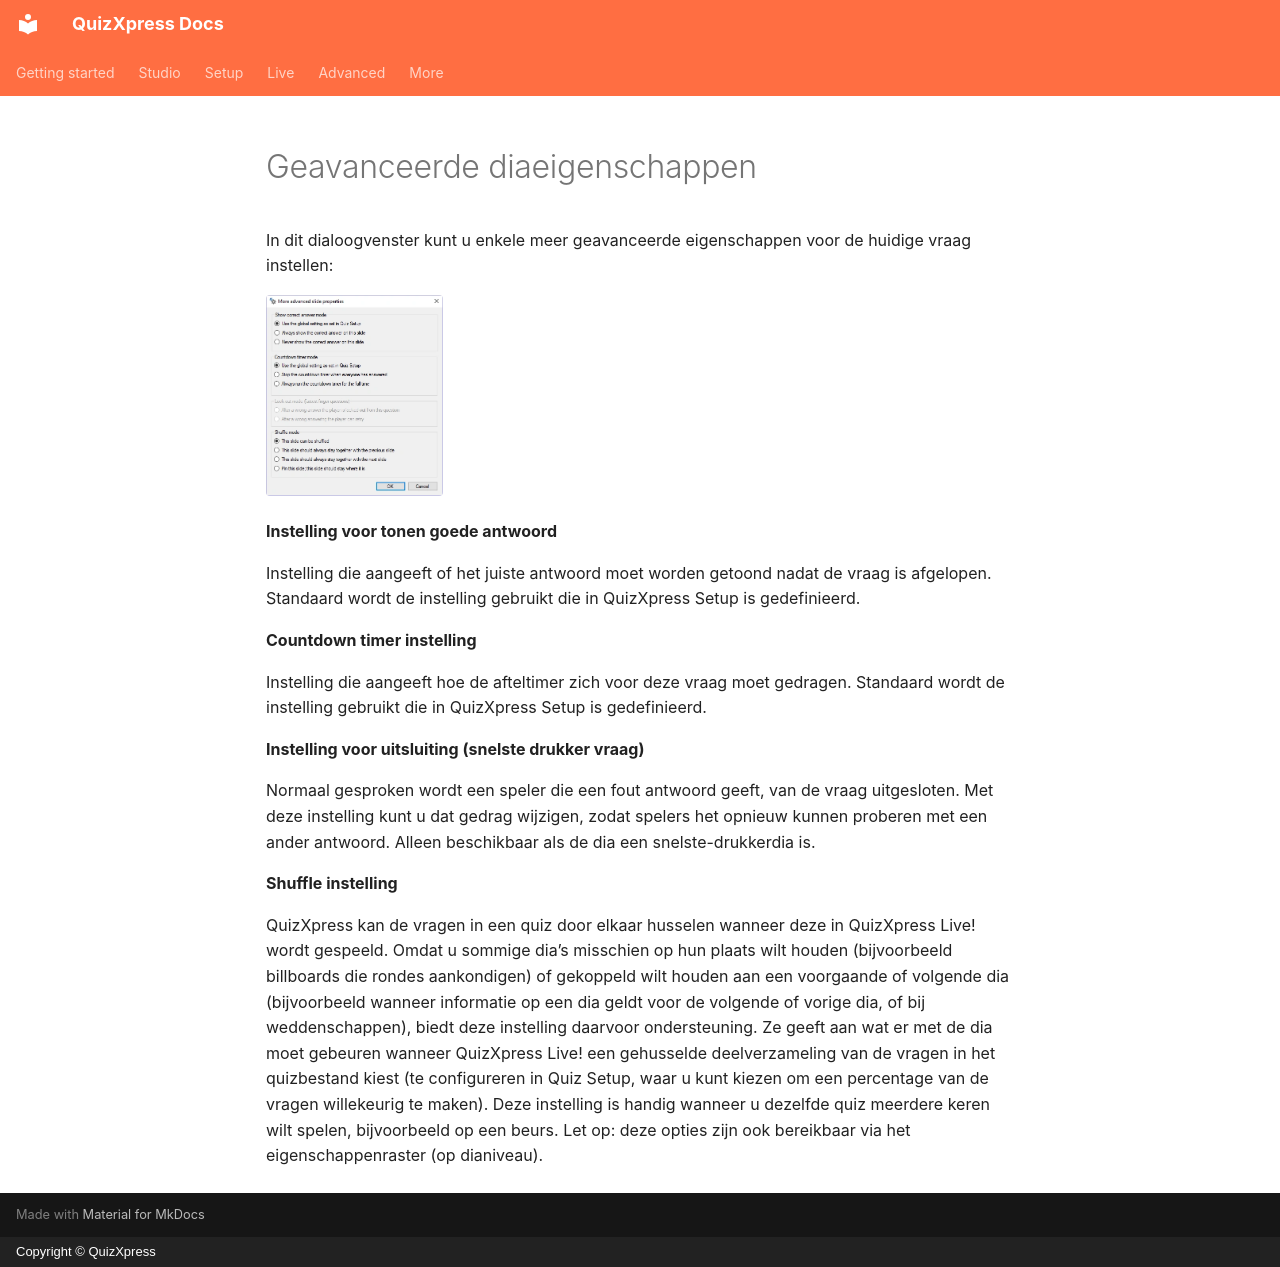

repository: gameshowcrew/quizxpress-docs · page: studio/advanced-slide-properties.nl/index.html · generator: mkdocs · copyright: Copyright © QuizXpress

# Geavanceerde diaeigenschappen

In dit dialoogvenster kunt u enkele meer geavanceerde eigenschappen voor de huidige vraag instellen:

![](../assets/images/image280.webp){ width="177" loading=lazy }

**Instelling voor tonen goede antwoord**

Instelling die aangeeft of het juiste antwoord moet worden getoond nadat de vraag is afgelopen. Standaard wordt de instelling gebruikt die in QuizXpress Setup is gedefinieerd.

**Countdown timer instelling**

Instelling die aangeeft hoe de afteltimer zich voor deze vraag moet gedragen. Standaard wordt de instelling gebruikt die in QuizXpress Setup is gedefinieerd.

**Instelling voor uitsluiting (snelste drukker vraag)**

Normaal gesproken wordt een speler die een fout antwoord geeft, van de vraag uitgesloten. Met deze instelling kunt u dat gedrag wijzigen, zodat spelers het opnieuw kunnen proberen met een ander antwoord. Alleen beschikbaar als de dia een snelste-drukkerdia is.

**Shuffle instelling**

QuizXpress kan de vragen in een quiz door elkaar husselen wanneer deze in QuizXpress Live! wordt gespeeld. Omdat u sommige dia’s misschien op hun plaats wilt houden (bijvoorbeeld billboards die rondes aankondigen) of gekoppeld wilt houden aan een voorgaande of volgende dia (bijvoorbeeld wanneer informatie op een dia geldt voor de volgende of vorige dia, of bij weddenschappen), biedt deze instelling daarvoor ondersteuning. Ze geeft aan wat er met de dia moet gebeuren wanneer QuizXpress Live! een gehusselde deelverzameling van de vragen in het quizbestand kiest (te configureren in Quiz Setup, waar u kunt kiezen om een percentage van de vragen willekeurig te maken). Deze instelling is handig wanneer u dezelfde quiz meerdere keren wilt spelen, bijvoorbeeld op een beurs. Let op: deze opties zijn ook bereikbaar via het eigenschappenraster (op dianiveau).
